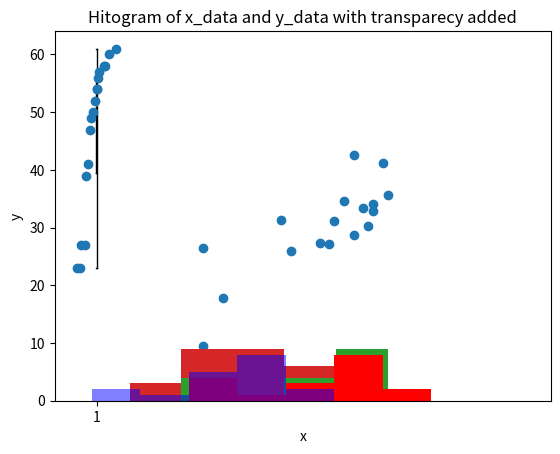

Write the Python code that produced this figure.
# some basic usage of matplotlib
# %matplotlib notebook # on some env it may be necessary
import matplotlib.pyplot as plt
import numpy.random as random

x_data = [23, 23, 27, 27, 39, 41, 47, 49, 50, 52, 54, 54, 56, 57, 58, 58, 60, 61]
y_data = [9.5, 26.5, 7.8, 17.8, 31.4, 25.9, 27.4, 27.2, 31.2, 34.6, 42.5, 28.8, 33.4, 30.2, 34.1, 32.9, 41.2, 35.7]

# for each of plotting function of matplotlib you can use a numpy array or a python list

# boxplot
plt.boxplot(x_data)  # try plot x and y. Try outlier (whis)
plt.title('Box plot of x_data')
plt.xlabel('x')
plt.ylabel('y')
plt.show()

# in the opening windows you can export the plot in various format.

# scatter plot
plt.scatter(x_data, y_data)
plt.title('Scatter plot of x_data and y_data')
plt.xlabel('x')
plt.ylabel('y')
plt.show()

# q-q plot of x_data against normal distribution
x_data.sort()
norm = random.normal(0, 2, len(x_data))  # build a random data array with normal distribution
norm.sort()
plt.plot(norm, x_data, "o")
plt.title('Q-Q plot of x_data')
plt.xlabel('x')
plt.ylabel('y')
plt.show()

# histogram

plt.hist(x_data, bins=5, orientation='vertical')
plt.title('Hitogram of x_data')
plt.xlabel('x')
plt.ylabel('y')
plt.show()

# stacked histogram

hist = plt.hist((x_data, y_data), bins=5, orientation='vertical', histtype='barstacked')
plt.title('Hitogram of x_data and y_data stacked on top of each others')
plt.xlabel('x')
plt.ylabel('y')
plt.show()

# plot multiple histogram

plt.hist(x_data, bins=range(0, 100, 10), orientation='vertical', fc=(1, 0, 0, 1))
plt.hist(y_data, bins=range(0, 100, 10), orientation='vertical', fc=(0, 0, 1, 0.5))  # alpha channel added
plt.title('Hitogram of x_data and y_data with transparecy added')
plt.xlabel('x')
plt.ylabel('y')
plt.show()

# Use dataset sample.csv to plot:
# boxplot of weight and height
# scatter plot of weight vs. height
# histogram of weight
# histogram of height
# histogram of age